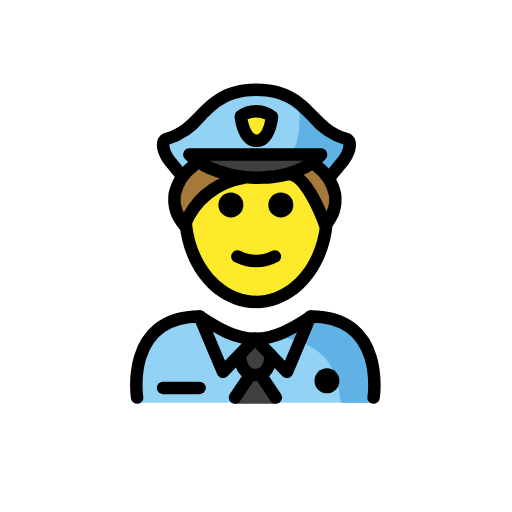
t = 0.00 s
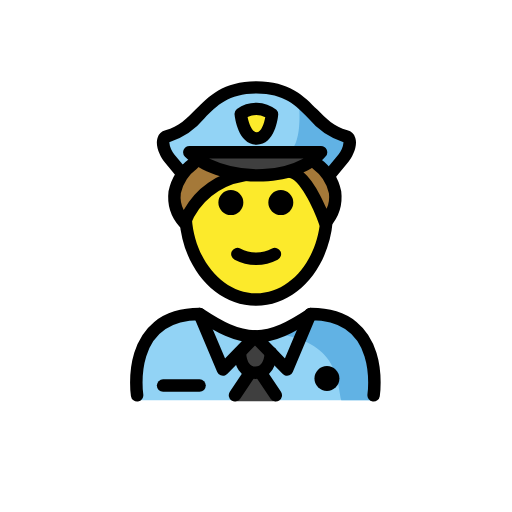
t = 0.48 s
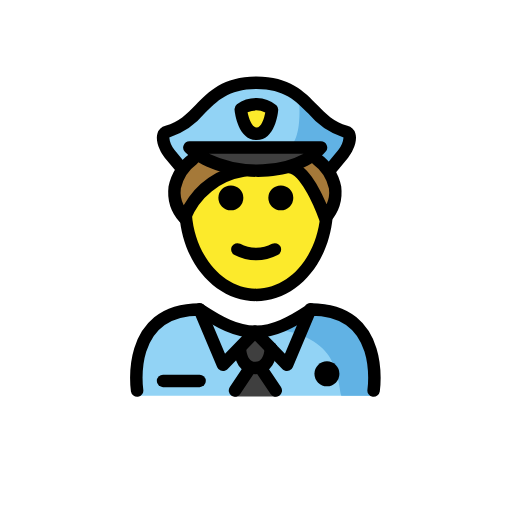
t = 1.43 s
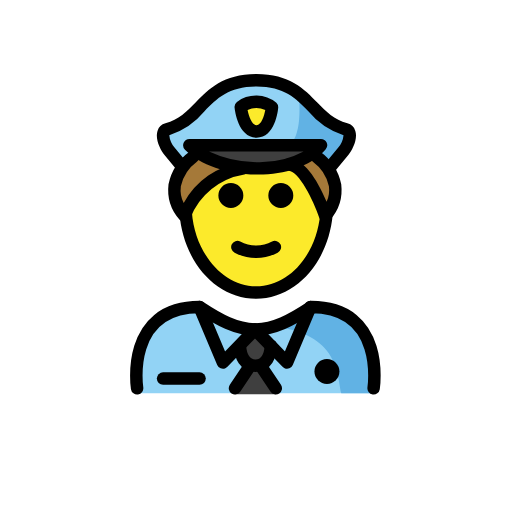
t = 1.90 s
t = 2.38 s: frame unchanged from t = 1.43 s, image omitted
t = 3.33 s: frame unchanged from t = 0.48 s, image omitted

The animated SVG that drew these frames (rendered in a browser with its animation timeline set to each time). Animation: 1 SMIL element (animateTransform=1); one cycle of 3.80 s, repeats indefinitely.

<?xml version='1.0' encoding='utf-8'?>
<svg xmlns="http://www.w3.org/2000/svg" id="emoji" viewBox="-5 -5 82 82" width="200" height="200" role="img">
  <title>OpenMoji: man police officer</title><g><g id="color">
    <path fill="#92d3f5" d="M16.9208,59.496S15.1563,45.87,26.92,45.87c3.1288,2.0859,5.81,3.5274,8.8225,3.5213H35.62c3.013.0061,6.1836-1.5334,9.3126-3.6193,11.3366-.034,9.42,13.6258,9.6459,13.7239" />
    <path fill="#61b2e4" d="M45.0648,44.7917c-3.1074,2.0716-4.9749,3.2349-8.9573,3.8119,12.8049.4033,12.8049,6.9712,13.552,10.8923h5.0121S56.8282,44.7917,45.0648,44.7917Z" />
    <g>
      <path fill="#3f3f3f" d="M35.9028,54.214l1.839,3.1852,1.5755,1.9234a.197.197,0,0,1-.1524.3218H32.6408a.197.197,0,0,1-.1524-.3218l1.5755-1.9234Z" />
      <path fill="#3f3f3f" d="M38.3879,51.885v.01c-.11,1.56-.66,3.18-2.49,3.18-1.75,0-2.33-1.51-2.47-3.01l-.16-.15,2.57-2.65Z" />
    </g>
    <path fill="#92d3f5" d="M50.3334,17.47c1.24.33.42,2.52-.4,3.51l-2.24,2.72-.07.04a8.2711,8.2711,0,0,0-1.91-1.98l-.66-.54a7.6108,7.6108,0,0,0,1.31-1.22h-21.07a9.199,9.199,0,0,0,1.47,1.19l-.76.57a8.2206,8.2206,0,0,0-1.75,1.76l-.13-.1-2.02-2.44c-.81-.99-1.64-3.18-.39-3.51,5.74-1.53,5.95-7.86,14.31-7.86S44.5934,15.94,50.3334,17.47Zm-14.28.33c2.12,0,2.46-3.87,2.46-3.87a4.16,4.16,0,0,0-5-.06S33.9334,17.8,36.0534,17.8Z" />
    <path fill="#61b2e4" d="M42.8657,11.7838s.9357,8.2184-2.5907,8.2184l5.3484.3352,1.7376,2.978s3.6717-1.9011,3.61-5.2334C50.9711,18.082,43.71,13.8606,42.8657,11.7838Z" />
    <path fill="#fcea2b" d="M36.0953,17.5561c-2.1207.0034-2.536-3.9337-2.536-3.9337a4.1733,4.1733,0,0,1,5,.0577S38.216,17.5526,36.0953,17.5561Z" />
    <path fill="#3f3f3f" d="M33.9634,23.57a16.5893,16.5893,0,0,1-7.2-2.38,9.199,9.199,0,0,1-1.47-1.19h21.07a7.6108,7.6108,0,0,1-1.31,1.22,11.6275,11.6275,0,0,1-3.71,1.79A19.1193,19.1193,0,0,1,33.9634,23.57Z" />
  </g>
  <g id="hair">
    <g id="hair-2">
      <path fill="#a57939" d="M33.8539,23.2588c-7.05,1.08-9.38,7.7-9.38,7.7a6.256,6.256,0,0,1-.26-7.9,10.4794,10.4794,0,0,1,2.17-2.4l.02-.03A16.1942,16.1942,0,0,0,33.8539,23.2588Z" />
      <path fill="#a57939" d="M47.4439,23.4588a5.9831,5.9831,0,0,1-.43,7.5s-2.69-7.96-5.77-8.22a11.2859,11.2859,0,0,0,3.82-1.83l.04.05A10.2793,10.2793,0,0,1,47.4439,23.4588Z" />
    </g>
  </g>
  <g id="skin">
    <path fill="#fcea2b" d="M36,23.3618l6.035-.5829s5.338,5.4276,5.23,6.948c0,7.8277-5.0765,14.1733-11.3386,14.1733S24.5881,37.5546,24.5881,29.7269C24.3928,25.6005,36,23.3618,36,23.3618Z" />
  </g>
  <g id="line">
    <path d="M49.361,55.9954a2,2,0,1,1-2-2,2.0007,2.0007,0,0,1,2,2" />
    <path fill="none" stroke="#000" stroke-linecap="round" stroke-linejoin="round" stroke-width="2" d="M16.9579,58.675s-2-13,10-13c3.16,2.09,5.86,3.55,8.88,3.59h.12c2.96-.04,5.63-1.44,8.7-3.47l.18-.12c12,0,10,13,10,13" />
    <polyline fill="none" stroke="#000" stroke-linecap="round" stroke-linejoin="round" stroke-width="2" points="26.958 45.675 30.708 54.555 33.268 51.915 35.838 49.265" />
    <line x1="38.3879" x2="35.8379" y1="51.885" y2="49.265" fill="none" stroke="#000" stroke-linecap="round" stroke-linejoin="round" stroke-width="2" />
    <polyline fill="none" stroke="#000" stroke-linecap="round" stroke-linejoin="round" stroke-width="2" points="44.708 45.675 44.658 45.795 40.968 54.555 38.388 51.895" />
    <path fill="none" stroke="#000" stroke-linecap="round" stroke-linejoin="round" stroke-width="2" d="M33.4279,52.065c.14,1.5.72,3.01,2.47,3.01,1.83,0,2.38-1.62,2.49-3.18v-.01" />
    <line x1="35.0479" x2="32.6379" y1="55.075" y2="58.675" fill="none" stroke="#000" stroke-linecap="round" stroke-linejoin="round" stroke-width="2" />
    <line x1="36.7479" x2="39.1679" y1="55.075" y2="58.675" fill="none" stroke="#000" stroke-linecap="round" stroke-linejoin="round" stroke-width="2" />
    <path d="M26.9629,58.1289H21.1182a1,1,0,0,1,0-2h5.8447a1,1,0,1,1,0,2Z" />
    <path d="M39.9734,25.815a2,2,0,1,1-2,2A1.9994,1.9994,0,0,1,39.9734,25.815Z" />
    <path d="M31.9734,25.815a2,2,0,1,1-2,2A1.9994,1.9994,0,0,1,31.9734,25.815Z" />
    <path d="M36.0224,37.8208a7.6524,7.6524,0,0,1-3.4472-.8579,1,1,0,1,1,.8945-1.789,5.3779,5.3779,0,0,0,5.1055,0,1,1,0,1,1,.8945,1.789A7.6528,7.6528,0,0,1,36.0224,37.8208Z" />
    <path d="M36.0225,44.3525c-6.4161,0-11.6983-5.916-12.2862-13.7607l1.9942-.15c.5009,6.68,5.0215,11.9111,10.292,11.9111,5.2578,0,9.6728-5.0136,10.2714-11.663.045-.5.0674-1.0083.0674-1.51h2c0,.561-.0254,1.1294-.0752,1.689C47.5938,38.5557,42.3223,44.3525,36.0225,44.3525Z" />
    <path d="M36.0928,18.5562c-2.9346,0-3.4756-4.3345-3.5274-4.8287a1.0009,1.0009,0,0,1,.38-.894,5.1294,5.1294,0,0,1,6.3184.1362,1.002,1.002,0,0,1,.292.7989c-.044.49-.51,4.7827-3.458,4.7876Zm.001-2,.0019,1-.0019-1c.7539-.001,1.2119-1.4581,1.3916-2.42a3.4077,3.4077,0,0,0-2.835-.02c.2187,1.0708.7324,2.44,1.4424,2.44Z" />
    <path d="M36.2979,24.459c-4.6973,0-9.2071-1.5288-11.669-3.9951a1,1,0,0,1,.708-1.7066H46.4053a1,1,0,0,1,.7617,1.6475c-2.0313,2.3921-5.6787,3.8633-10.0059,4.0371Q36.729,24.4587,36.2979,24.459Zm-7.8243-3.7017a17.9909,17.9909,0,0,0,8.6075,1.6861,14.34,14.34,0,0,0,6.538-1.6861Z" />
    <path d="M47.7324,24.46a1,1,0,0,1-.77-1.6372l2.248-2.7207a3.63,3.63,0,0,0,.8086-1.9424,12.2217,12.2217,0,0,1-5.64-3.84c-1.9815-2.0317-3.8535-3.9511-8.3125-3.9511s-6.332,1.9194-8.3135,3.9511a12.2242,12.2242,0,0,1-5.64,3.84,3.645,3.645,0,0,0,.8086,1.9424l2.0117,2.434a1,1,0,0,1-1.541,1.2745L21.3818,21.376c-.6718-.813-1.5791-2.5943-1.1562-3.9151a1.7748,1.7748,0,0,1,1.2715-1.207c2.1259-.564,3.4365-1.9077,4.8252-3.3306,2.082-2.1352,4.4423-4.5551,9.7451-4.5551s7.6621,2.42,9.7441,4.5547c1.3887,1.4233,2.6992,2.767,4.8252,3.3315a1.7719,1.7719,0,0,1,1.2715,1.2075c.4238,1.3218-.4844,3.1026-1.1562,3.9146l-2.2481,2.72A.9973.9973,0,0,1,47.7324,24.46Z" />
    <g>
      <path d="M24.55,32.0781a1,1,0,0,1-.7842-.38,7.286,7.286,0,0,1-1.7773-5.6948,8.6259,8.6259,0,0,1,3.4062-5.2495,1,1,0,0,1,1.1368,1.6455h0a6.6752,6.6752,0,0,0-2.5674,3.9151,4.6381,4.6381,0,0,0,.458,2.7026,12.7737,12.7737,0,0,1,9.4287-6.5454.9881.9881,0,0,1,1.13.8511.9993.9993,0,0,1-.8506,1.1293,11.1952,11.1952,0,0,0-8.6348,6.9512.9985.9985,0,0,1-.7773.66A.9827.9827,0,0,1,24.55,32.0781Z" />
      <path d="M47.0908,32.0781a1.0009,1.0009,0,0,1-.9472-.6787c-1.004-2.96-3.26-7.4038-4.9131-7.5415a1,1,0,0,1,.166-1.9932c2.6748.2227,4.8086,4.3306,5.9082,6.9629a4.5658,4.5658,0,0,0,.3721-2.5131,6.6757,6.6757,0,0,0-2.5674-3.9151,1,1,0,0,1,1.1367-1.6455,8.6259,8.6259,0,0,1,3.4062,5.2495,7.2857,7.2857,0,0,1-1.7773,5.6948A1,1,0,0,1,47.0908,32.0781Z" />
    </g>
  </g>
<animateTransform attributeName="transform" type="translate" values="0 0;0 -1.5;0 0" dur="3.8s" repeatCount="indefinite" /></g></svg>
